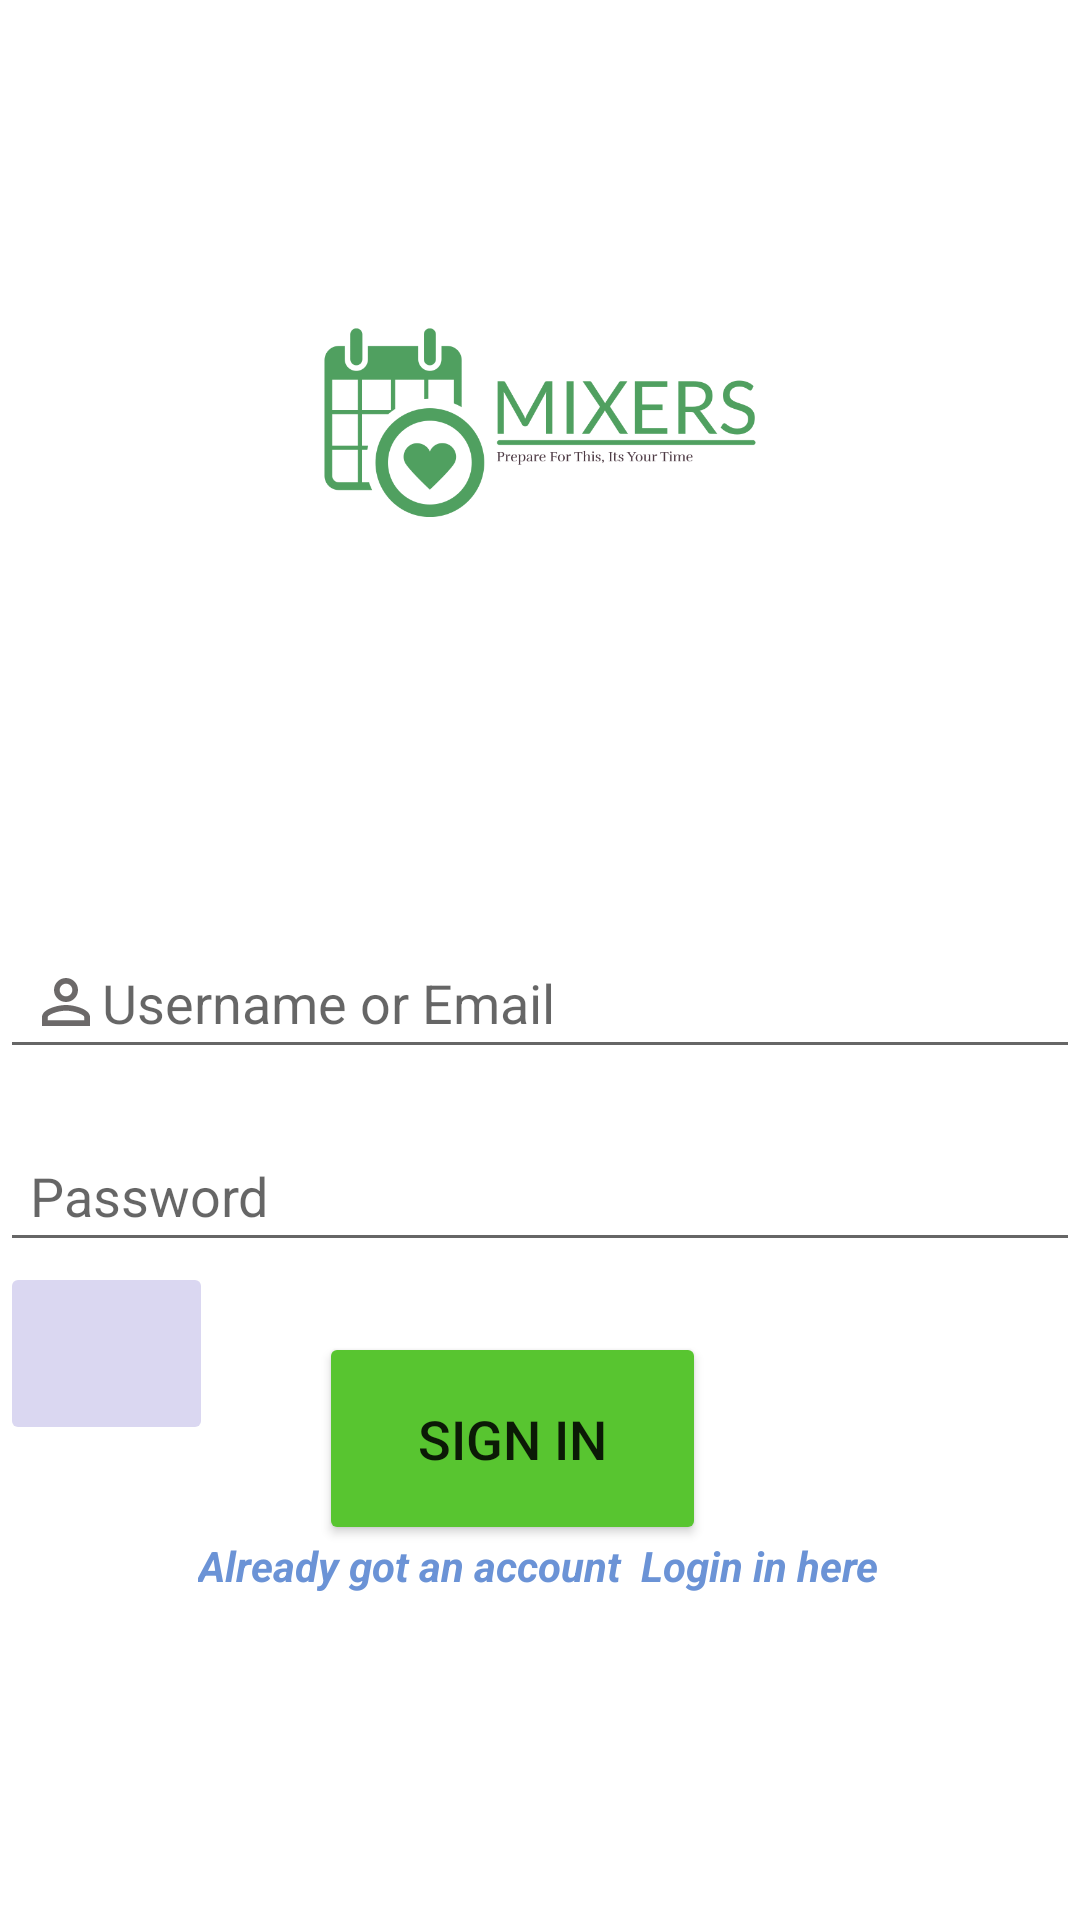

Here is an Android app screen rendered from its layout file. Give the layout XML and the strings, colors and styles it references.
<!-- AndroidManifest.xml: application theme Theme.DateAppProject -->
<!-- res/layout/activity_sign_in.xml -->
<?xml version="1.0" encoding="utf-8"?>
<LinearLayout xmlns:android="http://schemas.android.com/apk/res/android"
    xmlns:app="http://schemas.android.com/apk/res-auto"
    xmlns:tools="http://schemas.android.com/tools"
    android:id="@+id/constraintLayout"
    android:layout_width="match_parent"
    android:layout_height="match_parent"
    android:orientation="vertical"
    tools:context=".Auth.SignInActivity"
    android:gravity="center">


    <ImageView
        android:id="@+id/imageView"
        android:layout_width="226dp"
        android:layout_height="282dp"
        android:padding="10dp"
        app:srcCompat="@drawable/logo_color"
        android:layout_marginBottom="30dp"/>


    <EditText
        android:id="@+id/et_Email"
        android:layout_width="match_parent"
        android:layout_height="wrap_content"
        android:drawableLeft="@drawable/ic_person"
        android:ems="10"
        android:hint="Username or Email"
        android:inputType="textEmailAddress"
        android:layout_marginBottom="20dp"
        android:padding="10dp" />

    <EditText
        android:id="@+id/ed_password"
        android:layout_width="match_parent"
        android:layout_height="wrap_content"
        android:drawableLeft="@drawable/ic_baseline_lock_24"
        android:ems="10"
        android:hint="Password"
        android:inputType="textPassword"
        android:padding="10dp" />

    <androidx.constraintlayout.widget.ConstraintLayout
        android:layout_width="match_parent"
        android:layout_height="match_parent">

        <TextView
            android:id="@+id/tv_info"
            android:layout_width="wrap_content"
            android:layout_height="wrap_content"
            android:text="Already got an account  Login in here"
            android:textColor="#6B93D6"
            android:textStyle="bold|italic"
            app:layout_constraintBottom_toBottomOf="parent"
            app:layout_constraintEnd_toEndOf="parent"
            app:layout_constraintHorizontal_bias="0.497"
            app:layout_constraintStart_toStartOf="parent"
            app:layout_constraintTop_toTopOf="parent"
            app:layout_constraintVertical_bias="0.457" />

        <Button
            android:id="@+id/bt_SignIn"
            android:layout_width="129dp"
            android:layout_height="71dp"
            android:text="Sign In"
            android:textSize="18dp"
            app:backgroundTint="#58C530"
            app:cornerRadius="15dp"
            app:layout_constraintBottom_toBottomOf="parent"
            app:layout_constraintEnd_toEndOf="parent"
            app:layout_constraintHorizontal_bias="0.46"
            app:layout_constraintStart_toStartOf="parent"
            app:layout_constraintTop_toTopOf="parent"
            app:layout_constraintVertical_bias="0.157" />

        <ImageButton
            android:id="@+id/GoogleSignIn"
            android:layout_width="71dp"
            android:layout_height="61dp"
            app:srcCompat="@drawable/googleg_disabled_color_18"
            tools:layout_editor_absoluteX="158dp"
            tools:layout_editor_absoluteY="214dp"
            app:backgroundTint="#DAD7F1"
            app:tint="#27772A"/>

    </androidx.constraintlayout.widget.ConstraintLayout>

</LinearLayout>
<!-- resources referenced by this layout -->
<resources>
  <!-- drawable ic_person (drawable) -->
  <vector android:height="24dp" android:tint="#6C6969"
      android:viewportHeight="24" android:viewportWidth="24"
      android:width="24dp" xmlns:android="http://schemas.android.com/apk/res/android">
      <path android:fillColor="@android:color/white" android:pathData="M12,5.9c1.16,0 2.1,0.94 2.1,2.1s-0.94,2.1 -2.1,2.1S9.9,9.16 9.9,8s0.94,-2.1 2.1,-2.1m0,9c2.97,0 6.1,1.46 6.1,2.1v1.1L5.9,18.1L5.9,17c0,-0.64 3.13,-2.1 6.1,-2.1M12,4C9.79,4 8,5.79 8,8s1.79,4 4,4 4,-1.79 4,-4 -1.79,-4 -4,-4zM12,13c-2.67,0 -8,1.34 -8,4v3h16v-3c0,-2.66 -5.33,-4 -8,-4z"/>
  </vector>
  <!-- drawable logo_color: png bitmap (drawable, 29656 bytes) -->
  <style name="Theme.DateAppProject" parent="Theme.MaterialComponents.DayNight.DarkActionBar">
          
          <item name="colorPrimary">#5ECF2E</item>
          <item name="colorPrimaryVariant">#12C554</item>
          <item name="colorOnPrimary">@color/white</item>
          
          <item name="colorSecondary">#CAA31A</item>
          <item name="colorSecondaryVariant">#A6CC1F</item>
          <item name="colorOnSecondary">@color/black</item>
          
          <item name="android:statusBarColor" tools:targetApi="l">?attr/colorPrimaryVariant</item>
          
      </style>
  <!-- not gathered from this repository: default colours our renderer supplied (Android Studio template values) -->
  <color name="black">#FF000000</color>
  <color name="white">#FFFFFFFF</color>
</resources>
